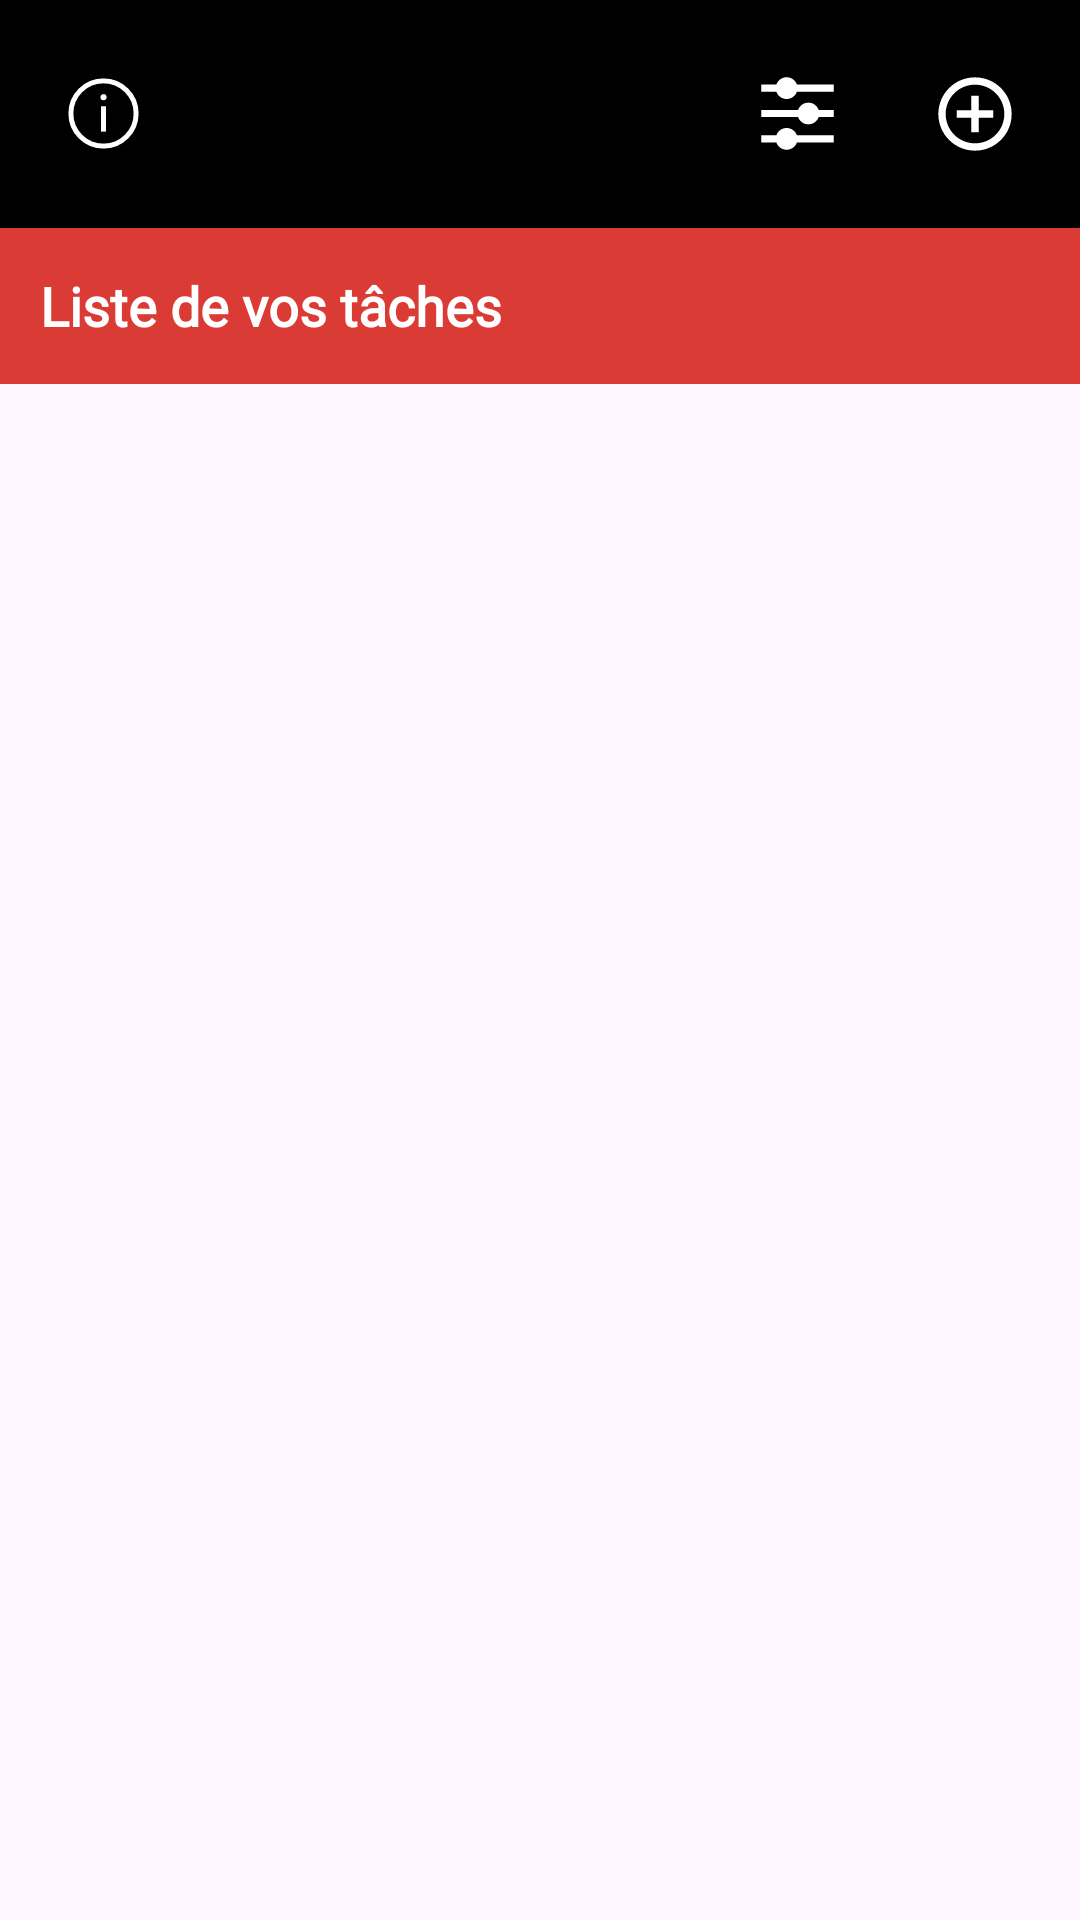

Produce the Android XML layout that renders to this screen, including the resource entries it uses.
<!-- AndroidManifest.xml: application theme Theme.IFT1155_Projet -->
<!-- res/layout/activity_main.xml -->
<?xml version="1.0" encoding="utf-8"?>
<LinearLayout xmlns:android="http://schemas.android.com/apk/res/android"
    xmlns:app="http://schemas.android.com/apk/res-auto"
    xmlns:tools="http://schemas.android.com/tools"
    android:layout_width="match_parent"
    android:layout_height="match_parent"
    android:orientation="vertical"
    tools:context=".MainActivity"  >


    <LinearLayout
        android:layout_width="match_parent"
        android:layout_height="76dp"
        android:background="@color/black"
        android:orientation="horizontal">

        <ImageView
            android:id="@+id/filterIcon2"
            android:layout_marginStart="20dp"
            android:layout_width="0dp"
            android:layout_height="wrap_content"
            android:layout_weight="0.8"
            android:src="@drawable/info"
            android:layout_gravity="center"
            />

        <View
            android:layout_width="0dp"
            android:layout_height="0dp"
            android:layout_weight="5"
            android:layout_gravity="center"/>
        <ImageView
            android:id="@+id/filterIcon"
            android:layout_marginStart="20dp"
            android:layout_marginEnd="30dp"
            android:layout_width="0dp"
            android:layout_height="wrap_content"
            android:layout_weight="0.8"
            android:src="@drawable/equalizer_fill"
            android:layout_gravity="center"
            android:onClick="filter"

            />
        <ImageView
            android:layout_marginEnd="20dp"
            android:layout_width="0dp"
            android:layout_height="wrap_content"
            android:layout_weight="0.8"
            android:src="@drawable/add_circle_line"
            android:layout_gravity="center"
            android:onClick="creation"/>

    </LinearLayout>

    <TextView

        android:layout_width="match_parent"
        android:layout_height="52dp"
        android:background="#DA3B35"
        android:fontFamily="@font/istok_web"
        android:gravity="center_vertical"
        android:text="@string/t_tliste_de_vos_t_ches"
        android:textColor="@color/white"
        android:textSize="18dp"
        android:textStyle="bold" />

    <androidx.recyclerview.widget.RecyclerView
        android:id="@+id/recycleview"
        android:layout_width="match_parent"
        android:layout_height="wrap_content" />

</LinearLayout>
<!-- resources referenced by this layout -->
<resources>
  <color name="black">#FF000000</color>
  <color name="white">#FFFFFFFF</color>
  <!-- drawable add_circle_line (drawable) -->
  <vector xmlns:android="http://schemas.android.com/apk/res/android"
      android:width="35dp"
      android:height="35dp"
      android:viewportWidth="35"
      android:viewportHeight="35">
    <group>
      <clip-path
          android:pathData="M0,0h35v35h-35z"/>
      <path
          android:pathData="M16.042,16.042V10.208H18.958V16.042H24.792V18.958H18.958V24.792H16.042V18.958H10.208V16.042H16.042ZM17.5,32.083C9.446,32.083 2.917,25.554 2.917,17.5C2.917,9.446 9.446,2.917 17.5,2.917C25.554,2.917 32.083,9.446 32.083,17.5C32.083,25.554 25.554,32.083 17.5,32.083ZM17.5,29.167C20.594,29.167 23.562,27.938 25.75,25.75C27.938,23.562 29.167,20.594 29.167,17.5C29.167,14.406 27.938,11.438 25.75,9.25C23.562,7.062 20.594,5.833 17.5,5.833C14.406,5.833 11.438,7.062 9.25,9.25C7.063,11.438 5.833,14.406 5.833,17.5C5.833,20.594 7.063,23.562 9.25,25.75C11.438,27.938 14.406,29.167 17.5,29.167Z"
          android:fillColor="#ffffff"/>
    </group>
  </vector>
  <!-- drawable equalizer_fill (drawable) -->
  <vector xmlns:android="http://schemas.android.com/apk/res/android"
      android:width="35dp"
      android:height="35dp"
      android:viewportWidth="35"
      android:viewportHeight="35">
    <group>
      <clip-path
          android:pathData="M0,0h35v35h-35z"/>
      <path
          android:pathData="M8.998,26.25C9.299,25.396 9.858,24.657 10.597,24.134C11.336,23.611 12.219,23.33 13.125,23.33C14.031,23.33 14.914,23.611 15.653,24.134C16.392,24.657 16.951,25.396 17.252,26.25H32.083V29.167H17.252C16.951,30.021 16.392,30.76 15.653,31.283C14.914,31.806 14.031,32.087 13.125,32.087C12.219,32.087 11.336,31.806 10.597,31.283C9.858,30.76 9.299,30.021 8.998,29.167H2.917V26.25H8.998ZM17.748,16.042C18.049,15.188 18.608,14.448 19.347,13.925C20.086,13.402 20.969,13.121 21.875,13.121C22.781,13.121 23.664,13.402 24.403,13.925C25.142,14.448 25.701,15.188 26.002,16.042H32.083V18.958H26.002C25.701,19.812 25.142,20.552 24.403,21.075C23.664,21.598 22.781,21.879 21.875,21.879C20.969,21.879 20.086,21.598 19.347,21.075C18.608,20.552 18.049,19.812 17.748,18.958H2.917V16.042H17.748ZM8.998,5.833C9.299,4.979 9.858,4.24 10.597,3.717C11.336,3.194 12.219,2.913 13.125,2.913C14.031,2.913 14.914,3.194 15.653,3.717C16.392,4.24 16.951,4.979 17.252,5.833H32.083V8.75H17.252C16.951,9.604 16.392,10.343 15.653,10.866C14.914,11.389 14.031,11.67 13.125,11.67C12.219,11.67 11.336,11.389 10.597,10.866C9.858,10.343 9.299,9.604 8.998,8.75H2.917V5.833H8.998Z"
          android:fillColor="#ffffff"/>
    </group>
  </vector>
  <!-- drawable info (drawable) -->
  <vector xmlns:android="http://schemas.android.com/apk/res/android"
      android:width="35dp"
      android:height="35dp"
      android:viewportWidth="35"
      android:viewportHeight="35">
    <path
        android:pathData="M17.5,17.5m-13.125,0a13.125,13.125 0,1 1,26.25 0a13.125,13.125 0,1 1,-26.25 0"
        android:strokeWidth="2"
        android:fillColor="#00000000"
        android:strokeColor="#ffffff"/>
    <path
        android:strokeWidth="1"
        android:pathData="M18.229,10.938C18.229,11.34 17.903,11.667 17.5,11.667C17.097,11.667 16.771,11.34 16.771,10.938C16.771,10.535 17.097,10.208 17.5,10.208C17.903,10.208 18.229,10.535 18.229,10.938Z"
        android:fillColor="#ffffff"
        android:strokeColor="#ffffff"/>
    <path
        android:pathData="M17.5,24.792V14.583"
        android:strokeWidth="2"
        android:fillColor="#00000000"
        android:strokeColor="#ffffff"/>
  </vector>
  <string name="t_tliste_de_vos_t_ches">\t\tListe de vos tâches</string>
  <style name="Theme.IFT1155_Projet" parent="Base.Theme.IFT1155_Projet" />
  <style name="Base.Theme.IFT1155_Projet" parent="Theme.Material3.DayNight.NoActionBar">
  
      </style>
</resources>
